2-way image classification set "dataset" from GitHub (almatov1/potato-python); label vocabulary: potato, purslane.

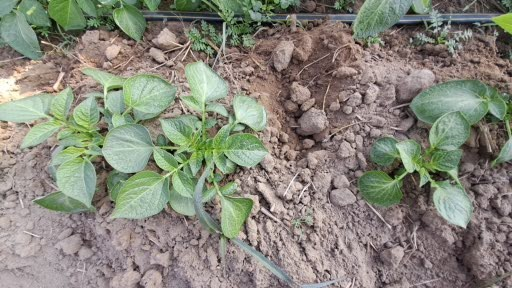
Label: potato

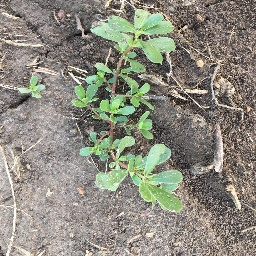
Label: purslane

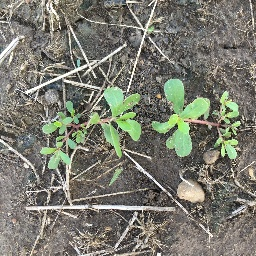
Label: purslane

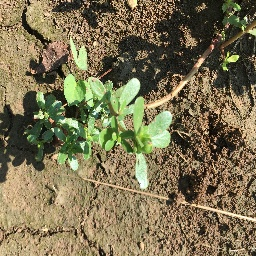
Label: purslane

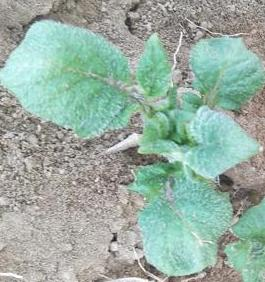
Label: potato

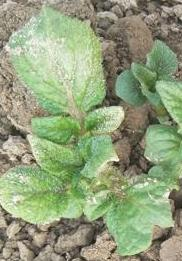
Label: potato
